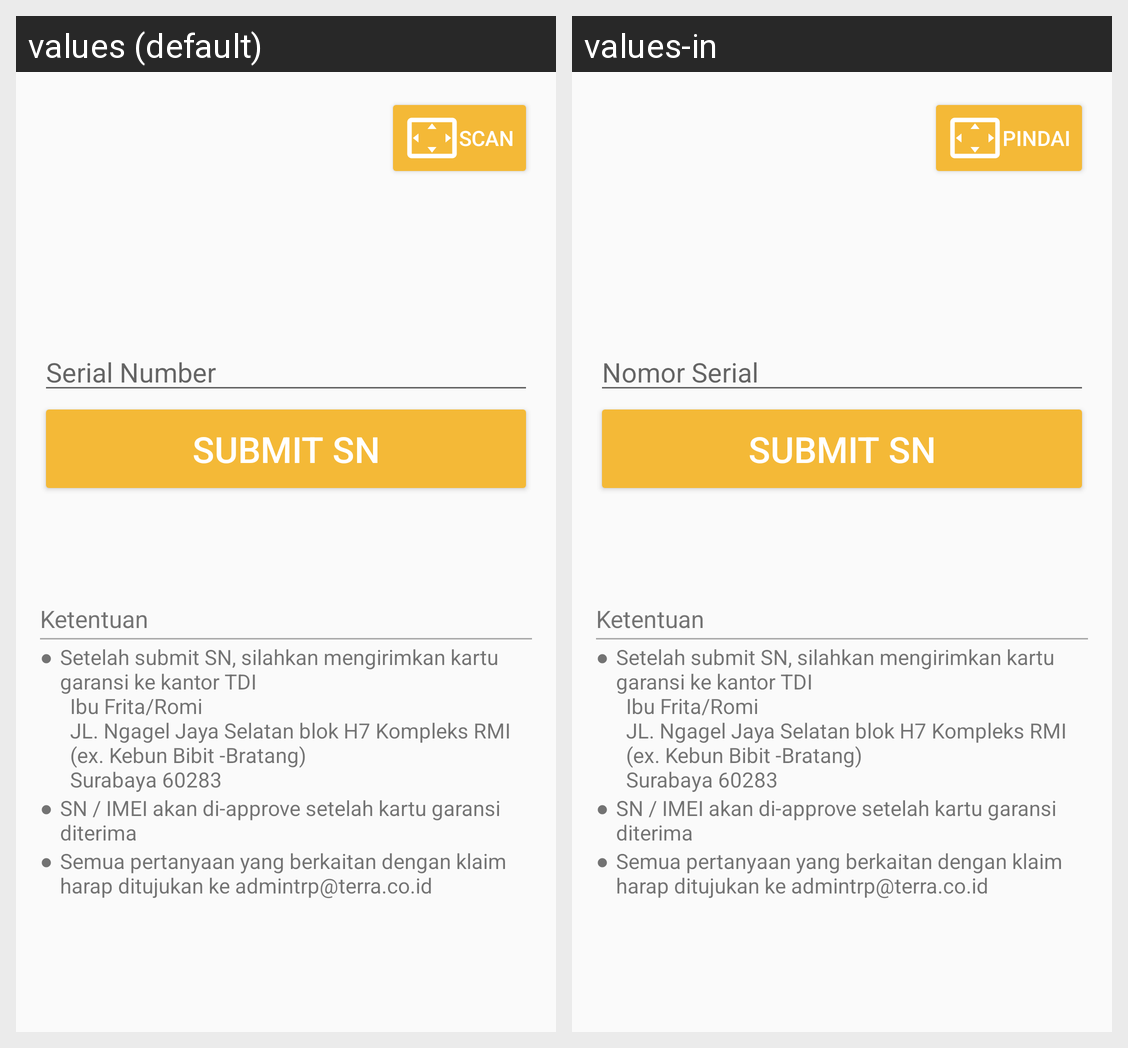

The Android screen above is rendered under two locales of the same app. Produce the string resources it draws, with the default and per-locale values.
Android screen res/layout/fragment_sales_out_input.xml rendered under 2 locales, left to right: values (default), values-in. Device: Nexus 5 (rendered at 1080×1920; each locale shown at half size, 540×960, under a caption strip naming it); theme AppTheme.
Strings drawn on this screen, with the default value and each locale's value (text and hints the layout hard-codes, and strings that could not be matched under every locale, appear in the picture but are not listed):

scan_sn
  values: Scan
  values-in: Pindai

SN
  values: Serial Number
  values-in: Nomor Serial

submit_sn
  values: Submit SN
  values-in: Submit SN

bullet
  values: ●	
  values-in: ●	

ketentuan1
  values: Setelah submit SN, silahkan mengirimkan kartu garansi ke kantor TDI
       	Ibu Frita/Romi
      	JL. Ngagel Jaya Selatan blok H7 Kompleks RMI
      	(ex. Kebun Bibit -Bratang)
      	Surabaya 60283
  values-in: Setelah submit SN, silahkan mengirimkan kartu garansi ke kantor TDI
       	Ibu Frita/Romi
      	JL. Ngagel Jaya Selatan blok H7 Kompleks RMI
      	(ex. Kebun Bibit -Bratang)
      	Surabaya 60283

ketentuan2
  values: SN / IMEI akan di-approve setelah kartu garansi diterima
  values-in: SN / IMEI akan di-approve setelah kartu garansi diterima

ketentuan3
  values: Semua pertanyaan yang berkaitan dengan klaim harap ditujukan ke admintrp@terra.co.id
  values-in: Semua pertanyaan yang berkaitan dengan klaim harap ditujukan ke admintrp@terra.co.id
